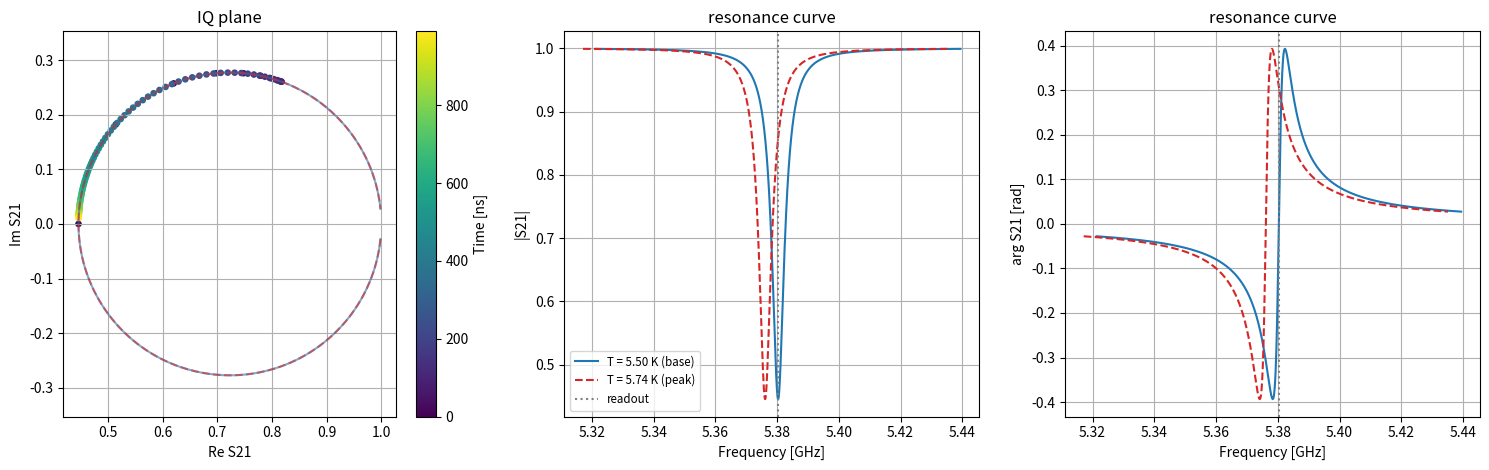
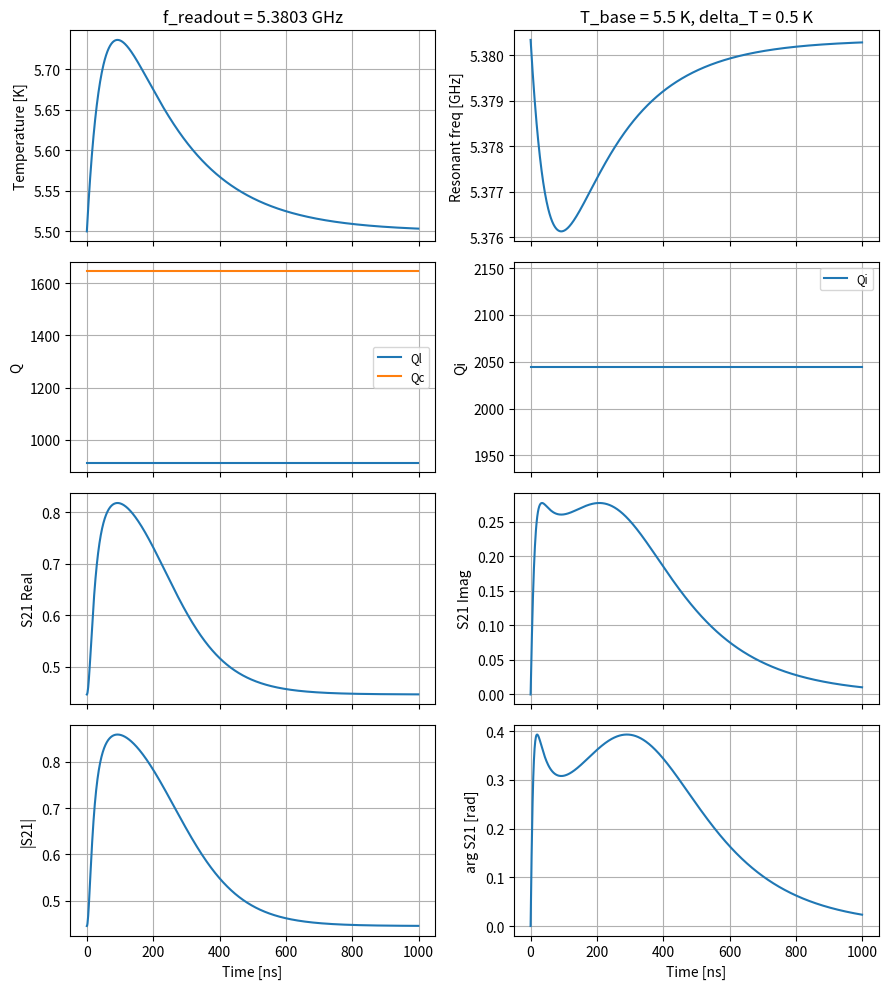
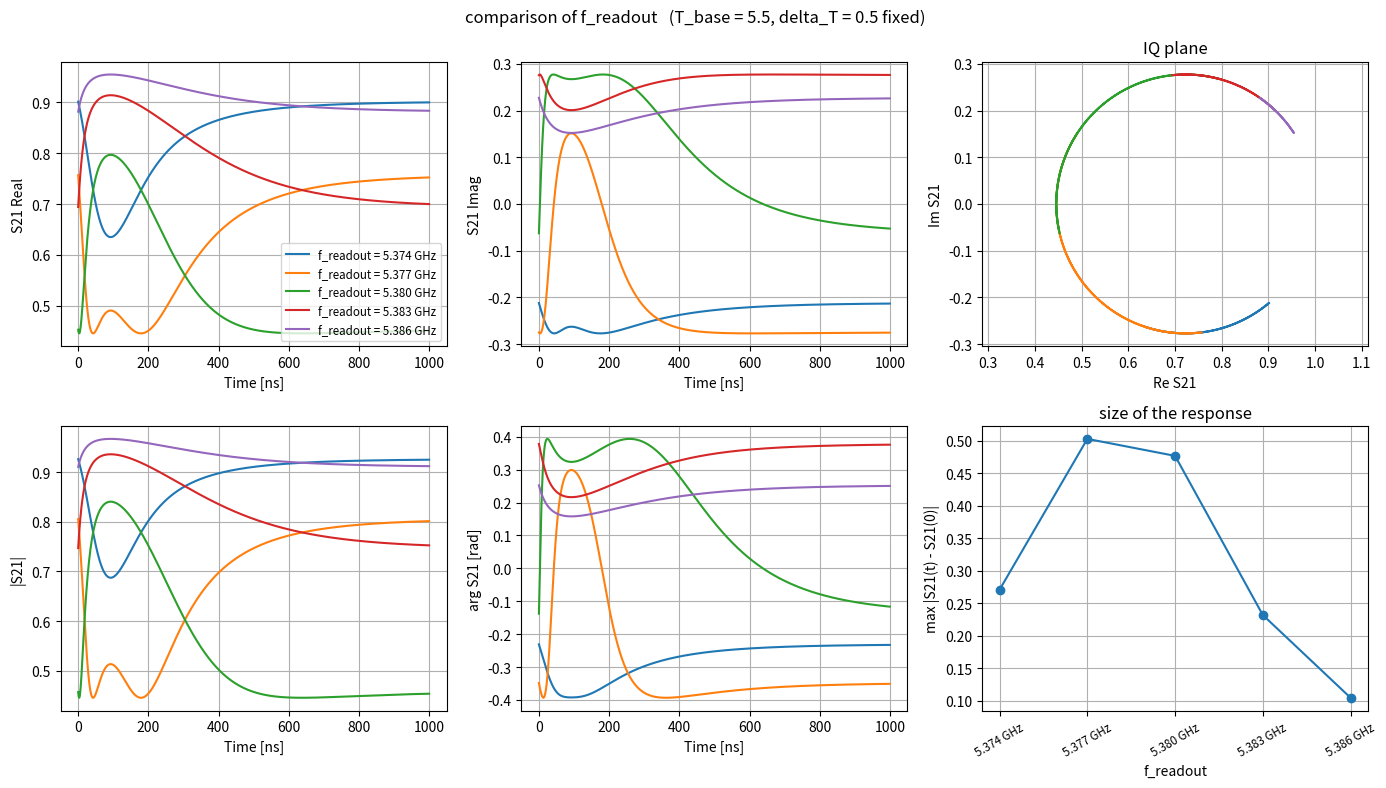
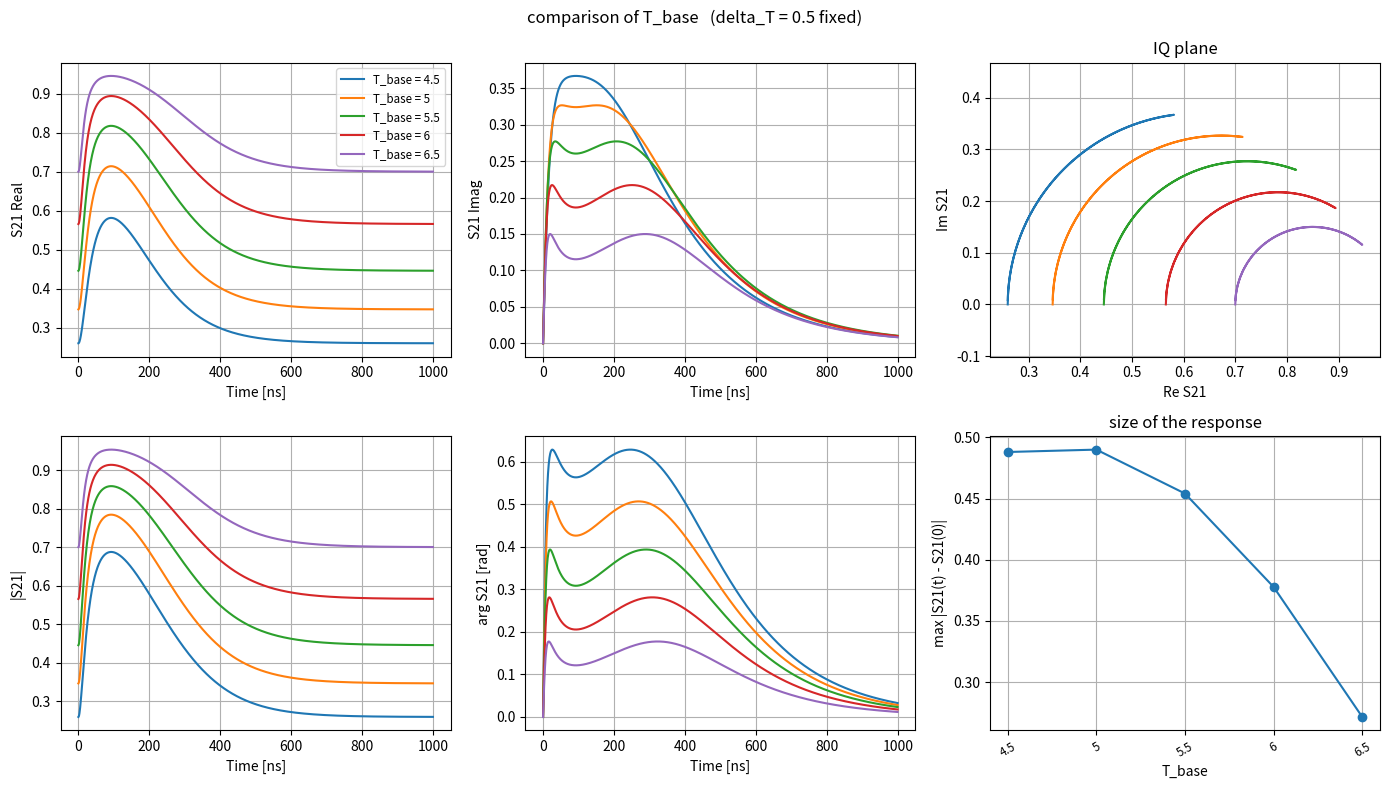

Recreate these plots in Python, in order.
"""KID の応答 toy MC (サンプルマクロ 1)

温度パルスで共振周波数が動くと、固定した読み出し周波数での S21 が時間とともに
どう変わるかを、理想的な S21 の式から計算して、プロットします。
パラメータを変えて、結果を並べて比べることもできます。

    python 01_kid_response_toymc.py              # 下の SETTINGS のまま実行
    python 01_kid_response_toymc.py 6.0 5.5      # パルスの温度 T_hot と定常温度 T_base を指定
                                                 # (パルスの大きさは delta_T = T_hot - T_base になる)

このファイル 1 つだけで動きます (numpy と matplotlib が必要)。
使い方: 下の 1. の値を書き換えて、もう一度実行してください。


やっていること
--------------
1. 温度パルス T(t) を作る:     T_base から立ち上がり (tau_rise)、元に戻る (tau_decay)
2. 共振周波数 fr(T) を決める:  温度が上がると fr は下がる
3. S21(t) を計算する:         読み出し周波数 f_readout での、理想的な notch 共振器の S21

出てくる図
----------
図 1  共振曲線と、S21 が IQ 平面で描く軌跡
図 2  温度・共振周波数・S21 の時間変化
図 3〜  COMPARISONS で指定したパラメータを変えて、応答を重ねて比較したもの
        (標準では、図 3 = 読み出し周波数、図 4 = 定常温度 T_base)


見どころ
--------
* 読み出し周波数が共振のどこにあるかで、応答の向きと大きさが変わる (図 1 と、f_readout の比較)。
* 定常温度 T_base が違うと、同じ大きさのパルス (delta_T) でも、応答が違う
  (図 4。共振の幅 fr/Ql や、共振の深さ Ql/Qc が、温度で変わるため)。
"""
import sys

import matplotlib.pyplot as plt
import numpy as np


# =============================================================================
# 1. ここを書き換えて遊ぶ
# =============================================================================
SETTINGS = {
    # --- 温度パルス ---
    'T_base': 5.5,         # [K]  パルスが来る前 (と、十分たった後) の温度
    'delta_T': 0.5,        # [K]  パルスの大きさ。T_hot = T_base + delta_T (実際のピークはこれより低い)
    'tau_rise': 50.0,      # [ns] 立ち上がりの時定数
    'tau_decay': 200.0,    # [ns] 減衰の時定数

    # --- 読み出し ---
    'f_readout': None,     # [Hz] 読み出し周波数。None なら、T_base での共振周波数に合わせる
                           #      (T_base = 5.5 K なら 5.3803 GHz)。数値を入れると、その周波数に固定する

    # --- 共振器: S21 の式のパラメータ ---
    'Ql': None,            # 負荷 Q。None なら T_base での値 Ql_T(T_base) を使う
    'Qc': None,            # 結合 Q。None なら T_base での値 Qc_T(T_base) を使う
    'phi': 0.0,            # [rad] 共振曲線の非対称性
    'a': 1.0,              # 全体の振幅
    'alpha': 0.0,          # [rad] 全体の位相
    'cable_delay': 0.0,    # [s]   ケーブルの遅延 (周波数に比例して位相が回る)

    # --- True にすると、温度で Ql, Qc も変わる (上の Ql, Qc の指定は無視される) ---
    'q_changes_with_T': False,
}

# 比べたいパラメータを (名前, 値のリスト) で書く。1 つにつき 1 枚の図ができる。
# 名前は SETTINGS のキーのどれでもよい。行を足したり消したりしてよい。
COMPARISONS = [
    ('f_readout', [5.374e9, 5.377e9, 5.380e9, 5.383e9, 5.386e9]),  # 読み出し周波数
    ('T_base', [4.5, 5.0, 5.5, 6.0, 6.5]),   # 定常温度。delta_T は同じまま、T_hot = T_base + delta_T が動く
    # ('delta_T', [0.1, 0.3, 0.5, 1.0, 1.5]),                       # パルスの大きさ
    # ('q_changes_with_T', [False, True]),                         # Q も動くと?
    # ('phi', [-0.5, 0.0, 0.5]),                                   # 共振曲線が非対称だと?
]

# 素子の性質 (温度依存性のモデル)
FR0 = 5.4e9           # [Hz] 温度が 0 K のときの共振周波数
T_CRITICAL = 9.2      # [K]  超伝導転移温度
ALPHA_KINETIC = 0.05  # 運動インダクタンス比 (大きいほど、温度で fr が大きく動く)

N_POINTS = 1000       # 時間の点の数 (1 点 = 1 ns)


# =============================================================================
# 2. 理想的な S21 と、温度依存性のモデル
# =============================================================================
def s21_notch(f, fr, Ql, Qc, phi=0.0, a=1.0, alpha=0.0, tau=0.0):
    """notch 型共振器の理想的な S21 (複素数)。f は配列でもよい。

        S21 = a e^{i alpha} e^{-2 pi i f tau} * (1 - (Ql/|Qc|) e^{i phi} / (1 + 2 i Ql (f/fr - 1)))

    f: 周波数 [Hz]   fr: 共振周波数 [Hz]   Ql: 負荷 Q   Qc: 結合 Q
    phi: 非対称性 [rad]   a: 振幅   alpha: 位相 [rad]   tau: ケーブル遅延 [s]
    """
    envelope = a * np.exp(1j * alpha) * np.exp(-2j * np.pi * f * tau)
    resonance = (Ql / np.abs(Qc) * np.exp(1j * phi)) / (1 + 2j * Ql * (f / fr - 1))
    return envelope * (1 - resonance)


def fr_T(T):
    """共振周波数 [Hz]。温度 T [K] が上がると下がる。"""
    return FR0 / np.sqrt(1 - ALPHA_KINETIC + ALPHA_KINETIC / (1 - (T / T_CRITICAL) ** 4))


def Ql_T(T):
    """負荷 Q の温度依存 (この素子の測定に合わせた式)。1 より小さくはならない。"""
    value = 2.06e3 - 1.28e2 * T - 1.47e1 * T ** 2
    return np.where(value > 1.0, value, 1.0)


def Qc_T(T):
    """結合 Q の温度依存 (この素子の測定に合わせた式)。"""
    return 1.6e3 + 3.5e2 * np.log(1 + np.exp((T - 6.2) / 0.35))


def Qi_from(Ql, Qc):
    """内部 Q。 1/Ql = 1/Qi + 1/Qc より。"""
    return 1 / (1 / Ql - 1 / Qc)


# =============================================================================
# 3. シミュレーション
# =============================================================================
def simulate(T_base, delta_T, tau_rise, tau_decay, f_readout, Ql, Qc, phi, a, alpha,
             cable_delay, q_changes_with_T):
    """温度パルスに対する S21 の時間変化を計算する。結果は dict で返す。"""
    t = np.arange(N_POINTS, dtype=float)  # 時間 [ns]

    # 温度パルス: t = 0 で T_base から始まり、少し上がって、T_base に戻る
    T_hot = T_base + delta_T
    T = T_base + delta_T * (np.exp(-t / tau_decay) - np.exp(-t / tau_rise))
    if T.max() >= T_CRITICAL:
        raise ValueError(f'温度が転移温度 {T_CRITICAL} K に達します。T_base か delta_T を下げてください。')
    fr = fr_T(T)

    # 読み出し周波数: 指定がなければ、定常状態 (T_base) の共振周波数に合わせる
    if f_readout is None:
        f_readout = float(fr_T(T_base))

    # Ql, Qc: 一定にするか、温度で変えるか
    if q_changes_with_T:
        Ql_t, Qc_t = Ql_T(T), Qc_T(T)
    else:
        Ql_base = Ql_T(T_base) if Ql is None else Ql
        Qc_base = Qc_T(T_base) if Qc is None else Qc
        Ql_t, Qc_t = np.full(N_POINTS, Ql_base), np.full(N_POINTS, Qc_base)

    # 読み出し周波数での S21 (時間の配列)
    s21 = s21_notch(f_readout, fr, Ql_t, Qc_t, phi, a, alpha, cable_delay)

    return {'settings': dict(T_base=T_base, delta_T=delta_T, T_hot=T_hot, tau_rise=tau_rise,
                             tau_decay=tau_decay, f_readout=f_readout, Ql=Ql, Qc=Qc, phi=phi,
                             a=a, alpha=alpha, cable_delay=cable_delay,
                             q_changes_with_T=q_changes_with_T),
            't': t, 'T': T, 'fr': fr, 'Ql': Ql_t, 'Qc': Qc_t, 's21': s21}


def peak_response(result):
    """S21 が定常状態 (t = 0) から最も大きく動いた量。"""
    return np.max(np.abs(result['s21'] - result['s21'][0]))


# =============================================================================
# 4. プロット
# =============================================================================
def resonance_curve(fr, Ql, Qc, s, n=2000):
    """1 つの共振器の S21 を、周波数を振って計算する。 (周波数, S21) を返す。"""
    f = fr * (1 + np.linspace(-10, 10, n) / Ql)  # 共振の幅 (fr/Ql) の +-10 倍の範囲
    return f, s21_notch(f, fr, Ql, Qc, s['phi'], s['a'], s['alpha'], s['cable_delay'])


def plot_resonance_and_trajectory(result):
    """図 1: 左 = IQ 平面 (共振の円と、S21 の軌跡)、中と右 = 周波数を振った |S21| と arg S21。"""
    s, T, fr = result['settings'], result['T'], result['fr']
    i_peak = np.argmax(np.abs(T - s['T_base']))  # 温度が最も動いた時刻

    fig, ax = plt.subplots(figsize=(15, 4.8), ncols=3)

    # 共振曲線: 定常状態 (実線) と、パルスのピーク (破線)
    curves = [('T = %.2f K (base)' % T[0], 0, '-', 'tab:blue'),
              ('T = %.2f K (peak)' % T[i_peak], i_peak, '--', 'tab:red')]
    for label, i, style, color in curves:
        f, values = resonance_curve(fr[i], result['Ql'][i], result['Qc'][i], s)
        ax[0].plot(values.real, values.imag, style, color=color, alpha=0.6)
        ax[1].plot(f / 1e9, np.abs(values), style, color=color, label=label)
        ax[2].plot(f / 1e9, np.angle(values), style, color=color, label=label)
    for a_ in ax[1:]:
        a_.axvline(s['f_readout'] / 1e9, color='gray', ls=':', label='readout')

    # S21(t) の軌跡: 10 点おきに、時間で色をつける
    sc = ax[0].scatter(result['s21'][::10].real, result['s21'][::10].imag,
                       c=result['t'][::10], cmap='viridis', s=14)
    fig.colorbar(sc, ax=ax[0], label='Time [ns]')

    ax[0].set(xlabel='Re S21', ylabel='Im S21', title='IQ plane')
    ax[0].set_aspect('equal', adjustable='datalim')
    ax[1].set(xlabel='Frequency [GHz]', ylabel='|S21|', title='resonance curve')
    ax[2].set(xlabel='Frequency [GHz]', ylabel='arg S21 [rad]', title='resonance curve')
    for a_ in ax:
        a_.grid(True)
    ax[1].legend(fontsize='small')
    fig.tight_layout()
    return fig


def plot_time_response(result):
    """図 2: 温度、共振周波数、Q、S21 (実部・虚部・絶対値・位相) の時間変化。"""
    s, t, s21 = result['settings'], result['t'], result['s21']

    fig, ax = plt.subplots(figsize=(9, 10), ncols=2, nrows=4, sharex=True)
    ax[0, 0].plot(t, result['T'])
    ax[0, 0].set_ylabel('Temperature [K]')
    ax[0, 1].plot(t, result['fr'] / 1e9)
    ax[0, 1].set_ylabel('Resonant freq [GHz]')
    ax[1, 0].plot(t, result['Ql'], label='Ql')
    ax[1, 0].plot(t, result['Qc'], label='Qc')
    ax[1, 0].set_ylabel('Q')
    ax[1, 1].plot(t, Qi_from(result['Ql'], result['Qc']), label='Qi')
    ax[1, 1].set_ylabel('Qi')
    ax[2, 0].plot(t, s21.real)
    ax[2, 0].set_ylabel('S21 Real')
    ax[2, 1].plot(t, s21.imag)
    ax[2, 1].set_ylabel('S21 Imag')
    ax[3, 0].plot(t, np.abs(s21))
    ax[3, 0].set_ylabel('|S21|')
    ax[3, 1].plot(t, np.angle(s21))
    ax[3, 1].set_ylabel('arg S21 [rad]')

    for axis in ax.flat:
        axis.grid(True)
        if axis.get_legend_handles_labels()[0]:
            axis.legend(fontsize='small')
    ax[3, 0].set_xlabel('Time [ns]')
    ax[3, 1].set_xlabel('Time [ns]')
    ax[0, 0].set_title(f"f_readout = {s['f_readout'] / 1e9:.4f} GHz")
    ax[0, 1].set_title(f"T_base = {s['T_base']:g} K, delta_T = {s['delta_T']:g} K")
    fig.tight_layout()
    return fig


def format_value(name, value):
    """図や表に出す値の文字列 (周波数は GHz にして読みやすくする)。"""
    return f'{value / 1e9:.3f} GHz' if name == 'f_readout' else f'{value:g}'


def compare(name, values):
    """SETTINGS のうち name だけを values の各値に変えて、応答を重ねて比較する。

    name = 'T_base' のときは delta_T が SETTINGS のまま変わらないので、定常温度だけを変えた
    比較になる (T_hot = T_base + delta_T は、いっしょに動く)。
    """
    results = [simulate(**{**SETTINGS, name: value}) for value in values]
    labels = [f'{name} = {format_value(name, value)}' for value in values]

    fig, ax = plt.subplots(figsize=(14, 8), ncols=3, nrows=2)
    ax_re, ax_im, ax_iq = ax[0]
    ax_abs, ax_arg, ax_peak = ax[1]
    for result, label in zip(results, labels):
        t, s21 = result['t'], result['s21']
        ax_re.plot(t, s21.real, label=label)
        ax_im.plot(t, s21.imag, label=label)
        ax_iq.plot(s21.real, s21.imag, label=label)
        ax_abs.plot(t, np.abs(s21), label=label)
        ax_arg.plot(t, np.angle(s21), label=label)
    ax_peak.plot(range(len(values)), [peak_response(r) for r in results], 'o-')
    ax_peak.set_xticks(range(len(values)))
    ax_peak.set_xticklabels([format_value(name, v) for v in values], rotation=30,
                            fontsize='small')

    ax_re.set(xlabel='Time [ns]', ylabel='S21 Real')
    ax_im.set(xlabel='Time [ns]', ylabel='S21 Imag')
    ax_iq.set(xlabel='Re S21', ylabel='Im S21', title='IQ plane')
    ax_iq.set_aspect('equal', adjustable='datalim')
    ax_abs.set(xlabel='Time [ns]', ylabel='|S21|')
    ax_arg.set(xlabel='Time [ns]', ylabel='arg S21 [rad]')
    ax_peak.set(xlabel=name, ylabel='max |S21(t) - S21(0)|', title='size of the response')
    for axis in ax.flat:
        axis.grid(True)
    ax_re.legend(fontsize='small')

    # 比べていない (そのまま) の設定のうち、パルスに関わるものをタイトルに書く
    fixed = [f'{key} = {SETTINGS[key]:g}' for key in ('T_base', 'delta_T') if key != name]
    fig.suptitle(f'comparison of {name}' + (f'   ({", ".join(fixed)} fixed)' if fixed else ''))
    fig.tight_layout()

    # 応答の大きさを表にして表示する
    print(f'\n--- {name}: size of the response, max |S21(t) - S21(0)| ---')
    for value, result in zip(values, results):
        s = result['settings']
        print(f'{name} = {format_value(name, value):<10} T_hot = {s["T_hot"]:.2f} K   '
              f'f_readout = {s["f_readout"] / 1e9:.4f} GHz   max|dS21| = {peak_response(result):.3f}')
    return fig


# =============================================================================
# 5. 実行
# =============================================================================
def main():
    # 引数があれば、T_hot と T_base を指定する (パルスの大きさは delta_T = T_hot - T_base)
    if len(sys.argv) > 1:
        T_hot = float(sys.argv[1])
        if len(sys.argv) > 2:
            SETTINGS['T_base'] = float(sys.argv[2])
        SETTINGS['delta_T'] = T_hot - SETTINGS['T_base']  # 比較 (compare) でも同じ値を使う

    result = simulate(**SETTINGS)
    plot_resonance_and_trajectory(result)
    plot_time_response(result)
    for name, values in COMPARISONS:
        compare(name, values)
    plt.show()


if __name__ == '__main__':
    main()
